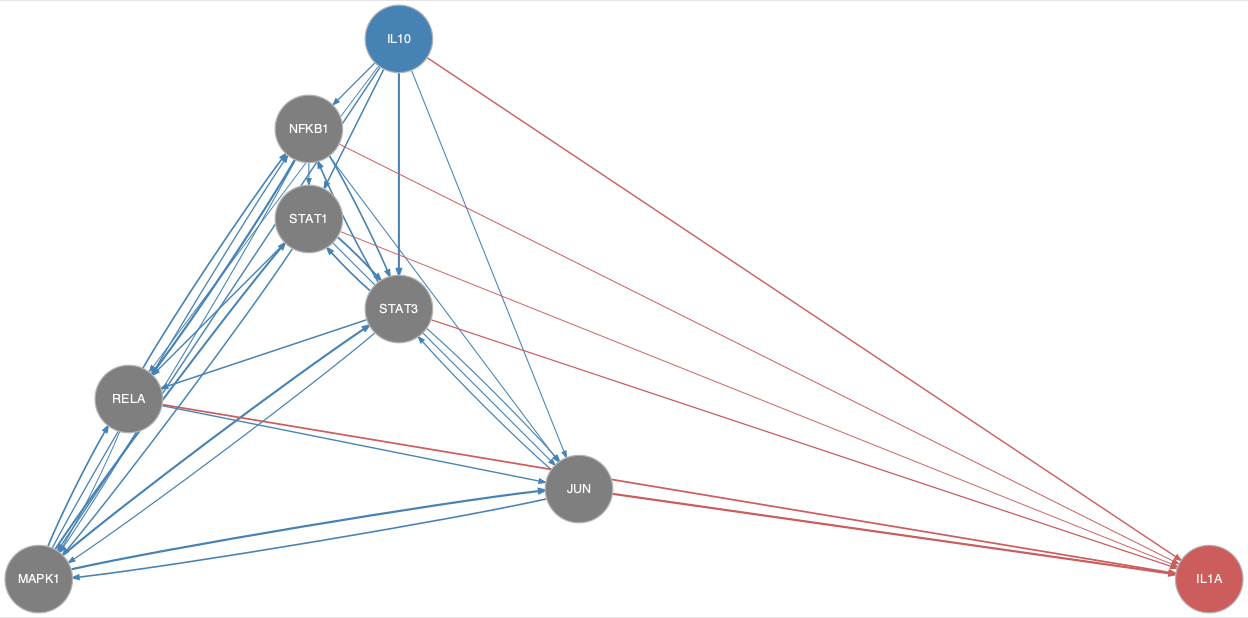

Values plotted in this chart, from the file beside it:
from	to
IL10	JUN
IL10	MAPK1
IL10	NFKB1
IL10	RELA
IL10	STAT1
IL10	STAT3
JUN	MAPK1
JUN	STAT3
MAPK1	JUN
MAPK1	NFKB1
MAPK1	RELA
MAPK1	STAT1
MAPK1	STAT3
NFKB1	JUN
NFKB1	MAPK1
NFKB1	RELA
NFKB1	STAT1
NFKB1	STAT3
RELA	JUN
RELA	MAPK1
RELA	NFKB1
STAT1	JUN
STAT1	MAPK1
STAT1	RELA
STAT1	STAT3
STAT3	JUN
STAT3	MAPK1
STAT3	NFKB1
STAT3	RELA
STAT3	STAT1
IL10	IL1A
JUN	IL1A
NFKB1	IL1A
RELA	IL1A
STAT1	IL1A
STAT3	IL1A
